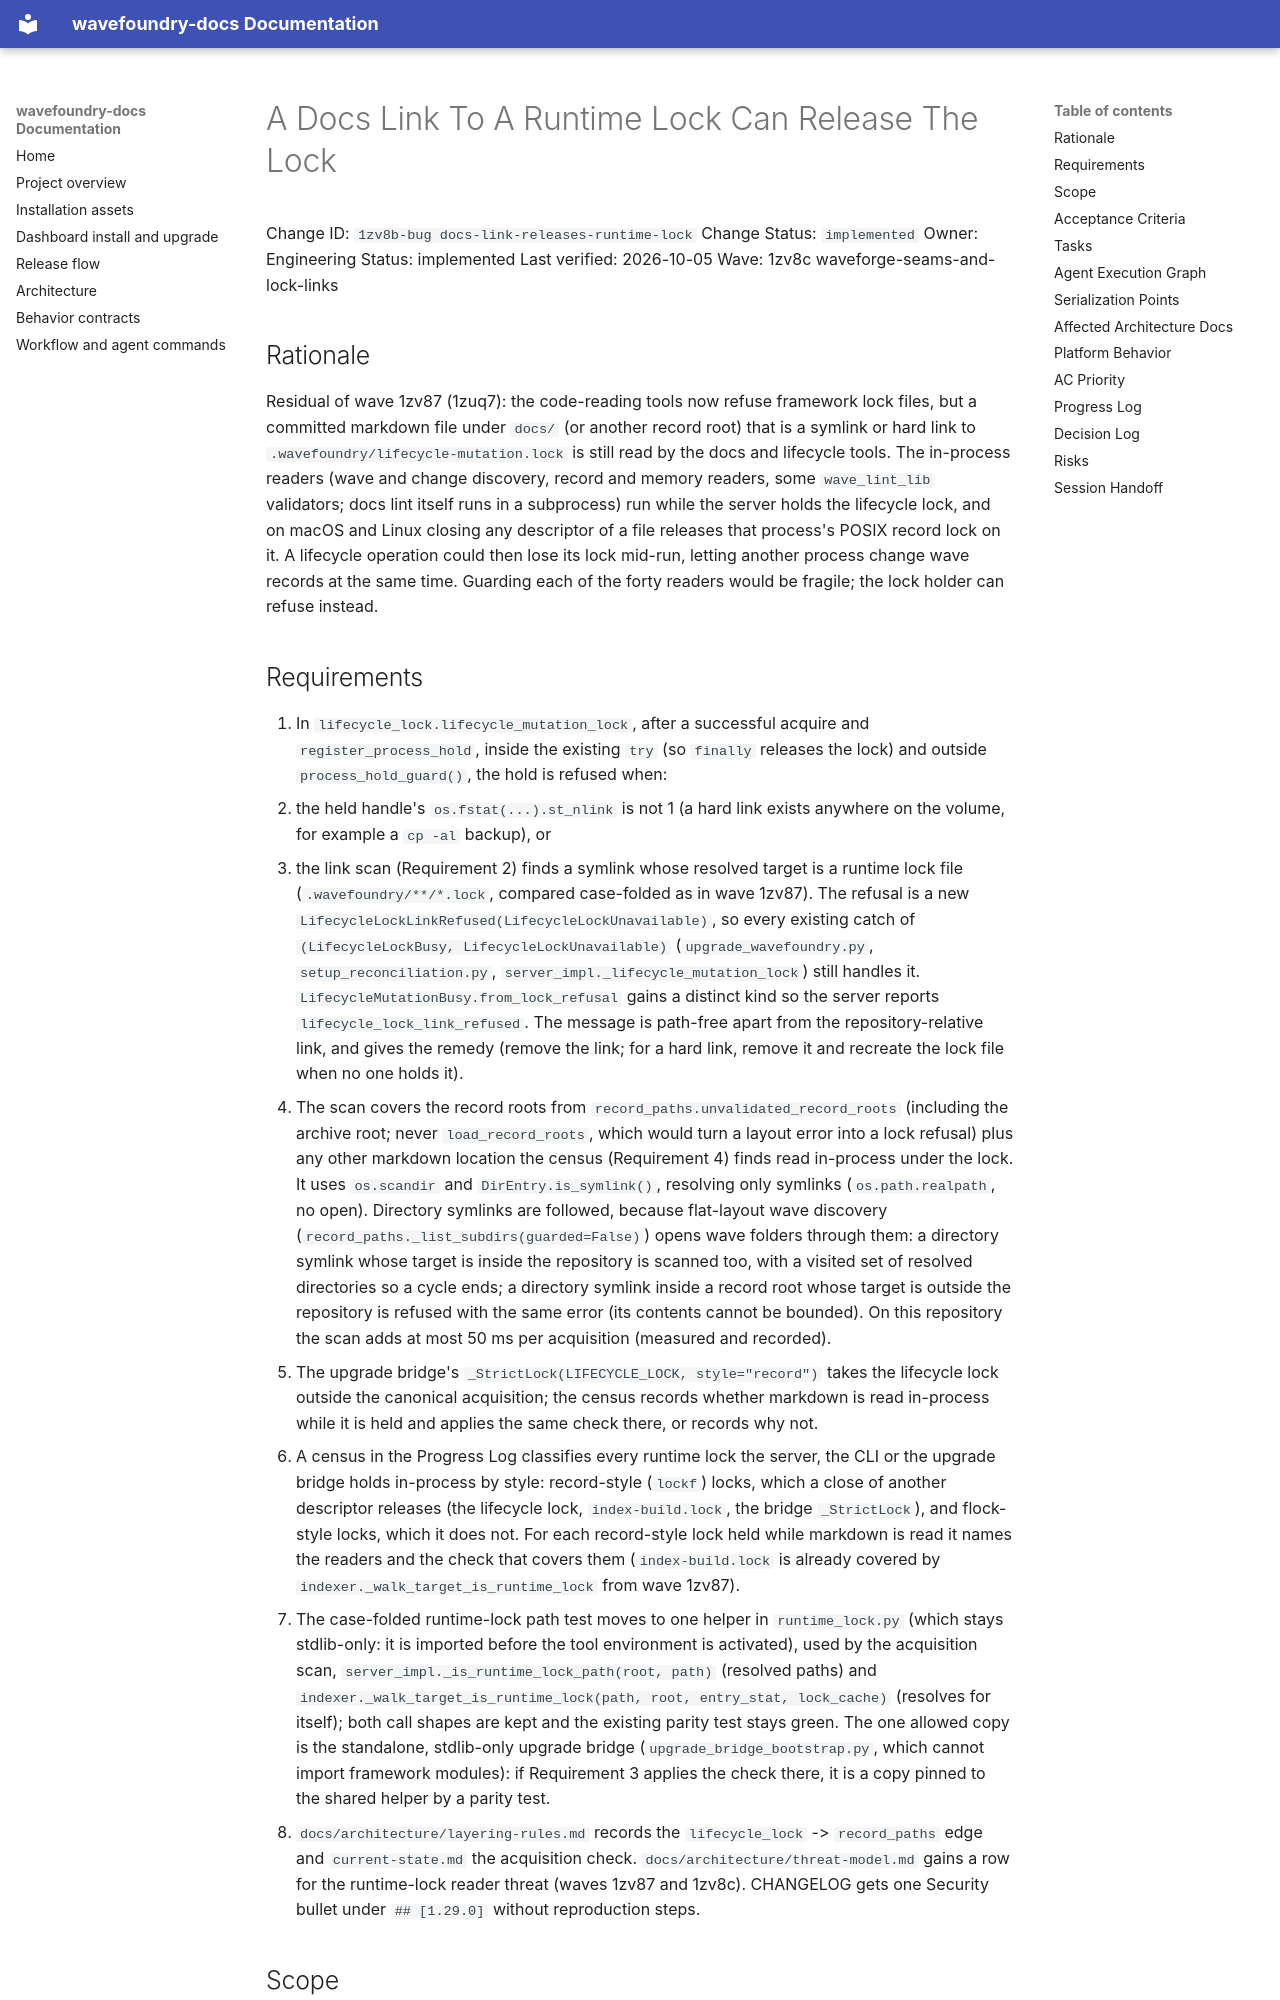

repository: coryhacking/wavefoundry · page: waves/1zv8c waveforge-seams-and-lock-links/1zv8b-bug docs-link-releases-runtime-lock/index.html · generator: mkdocs

# A Docs Link To A Runtime Lock Can Release The Lock

Change ID: `1zv8b-bug docs-link-releases-runtime-lock`
Change Status: `implemented`
Owner: Engineering
Status: implemented
Last verified: 2026-10-05
Wave: 1zv8c waveforge-seams-and-lock-links

## Rationale

Residual of wave 1zv87 (1zuq7): the code-reading tools now refuse framework lock files, but a committed markdown file under `docs/` (or another record root) that is a symlink or hard link to `.wavefoundry/lifecycle-mutation.lock` is still read by the docs and lifecycle tools. The in-process readers (wave and change discovery, record and memory readers, some `wave_lint_lib` validators; docs lint itself runs in a subprocess) run while the server holds the lifecycle lock, and on macOS and Linux closing any descriptor of a file releases that process's POSIX record lock on it. A lifecycle operation could then lose its lock mid-run, letting another process change wave records at the same time. Guarding each of the forty readers would be fragile; the lock holder can refuse instead.
